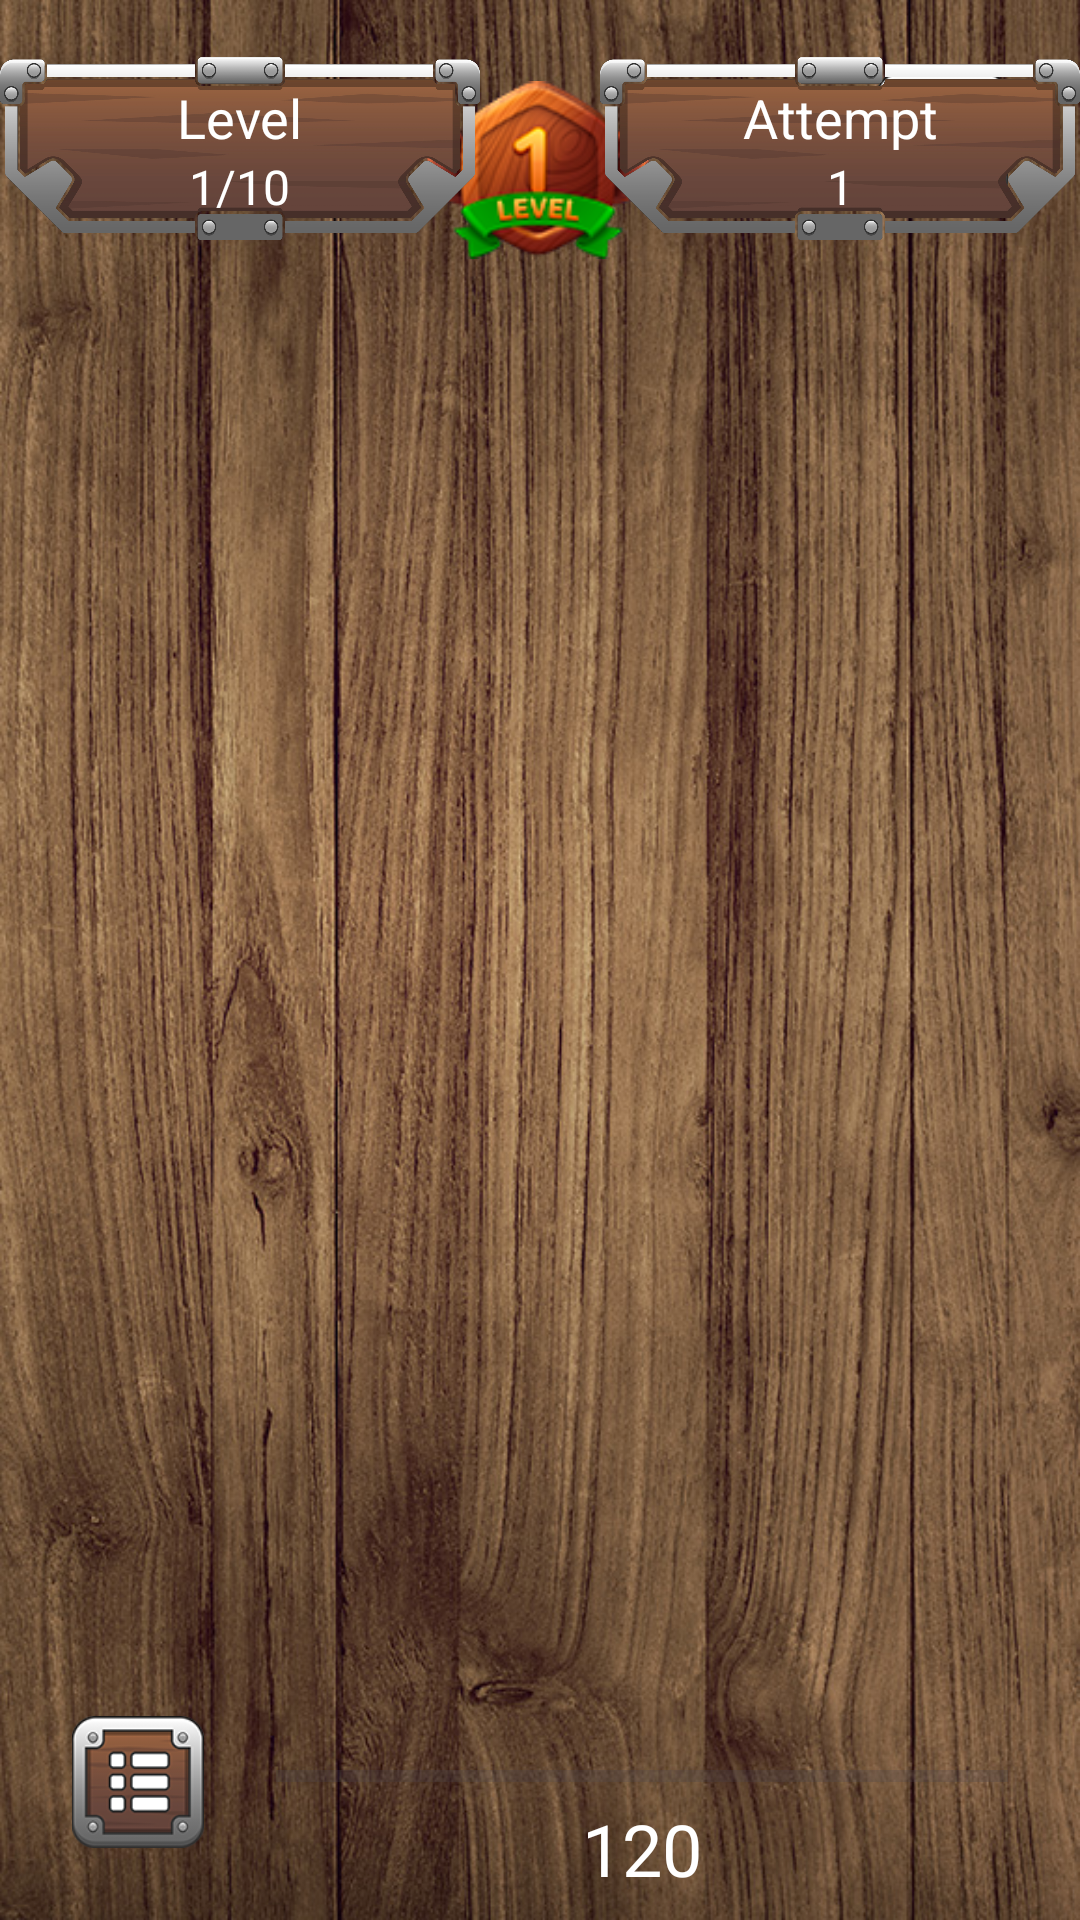

Produce the Android XML layout that renders to this screen, including the resource entries it uses.
<!-- AndroidManifest.xml: application theme Theme.HK_Memory_Game -->
<!-- res/layout/screen_game.xml -->
<?xml version="1.0" encoding="utf-8"?>
<androidx.constraintlayout.widget.ConstraintLayout xmlns:android="http://schemas.android.com/apk/res/android"
    xmlns:app="http://schemas.android.com/apk/res-auto"
    xmlns:tools="http://schemas.android.com/tools"
    android:layout_width="match_parent"
    android:layout_height="match_parent"
    android:background="@drawable/bg4"
    tools:context="uz.gita.hk_memory_game.ui.screen.GameScreen">


    <ImageView
        android:id="@+id/img_level"
        android:layout_width="80dp"
        android:layout_height="80dp"
        android:layout_marginTop="16dp"
        android:src="@drawable/level1"
        app:layout_constraintBottom_toTopOf="@+id/space"
        app:layout_constraintHorizontal_bias="0.498"
        app:layout_constraintLeft_toLeftOf="parent"
        app:layout_constraintRight_toRightOf="parent"
        app:layout_constraintTop_toTopOf="parent" />



    <ImageView
        android:id="@+id/menu"
        android:layout_width="60dp"
        android:layout_height="60dp"
        android:layout_margin="16dp"
        android:padding="8dp"
        android:src="@drawable/menu"
        app:layout_constraintBottom_toBottomOf="parent"
        app:layout_constraintLeft_toLeftOf="parent" />

    <ImageView
        android:id="@+id/setting"
        android:layout_width="60dp"
        android:layout_height="60dp"
        android:layout_margin="16dp"
        android:padding="8dp"
        android:src="@drawable/setting"
        app:layout_constraintRight_toRightOf="parent"
        app:layout_constraintTop_toTopOf="parent" />

    <ImageView
        android:id="@+id/levelNumber"
        android:layout_width="160dp"
        android:layout_height="100dp"
        android:src="@drawable/level_bg2"
        app:layout_constraintLeft_toLeftOf="parent"
        app:layout_constraintTop_toTopOf="parent" />

    <LinearLayout
        android:layout_width="wrap_content"
        android:layout_height="wrap_content"
        android:orientation="vertical"
        app:layout_constraintBottom_toBottomOf="@id/levelNumber"
        app:layout_constraintLeft_toLeftOf="@id/levelNumber"
        app:layout_constraintRight_toRightOf="@id/levelNumber"
        app:layout_constraintTop_toTopOf="@id/levelNumber">

        <TextView
            android:layout_width="wrap_content"
            android:layout_height="wrap_content"
            android:text="Level"
            android:textColor="@color/white"
            android:textSize="18sp" />

        <TextView
            android:id="@+id/levelText"
            android:layout_width="wrap_content"
            android:layout_height="wrap_content"
            android:layout_gravity="center"
            android:text="1/10"
            android:textColor="@color/white"
            android:textSize="16sp" />
    </LinearLayout>

    <ImageView
        android:id="@+id/attemptBg"
        android:layout_width="160dp"
        android:layout_height="100dp"
        android:src="@drawable/level_bg2"
        app:layout_constraintRight_toRightOf="parent"
        app:layout_constraintTop_toTopOf="parent" />

    <LinearLayout
        android:id="@+id/rightContainer"
        android:layout_width="wrap_content"
        android:layout_height="wrap_content"
        android:orientation="vertical"
        app:layout_constraintBottom_toBottomOf="@id/attemptBg"
        app:layout_constraintLeft_toLeftOf="@id/attemptBg"
        app:layout_constraintRight_toRightOf="@id/attemptBg"
        app:layout_constraintTop_toTopOf="@id/attemptBg">

        <TextView
            android:layout_width="wrap_content"
            android:layout_height="wrap_content"
            android:text="Attempt"
            android:textColor="@color/white"
            android:textSize="18sp" />

        <TextView
            android:id="@+id/attempt"
            android:layout_width="wrap_content"
            android:layout_height="wrap_content"
            android:layout_gravity="center"
            android:text="1"
            android:textColor="@color/white"
            android:textSize="16sp" />
    </LinearLayout>

    <androidx.appcompat.widget.LinearLayoutCompat
        android:id="@+id/space"
        android:layout_width="match_parent"
        android:layout_height="0dp"
        android:layout_marginHorizontal="8dp"
        android:layout_marginTop="24dp"
        app:layout_constraintBottom_toTopOf="@+id/menu"
        app:layout_constraintLeft_toLeftOf="parent"
        app:layout_constraintRight_toRightOf="parent"
        app:layout_constraintTop_toBottomOf="@id/rightContainer">

        <androidx.constraintlayout.widget.ConstraintLayout
            android:id="@+id/container"
            android:layout_width="match_parent"
            android:layout_height="match_parent"
            app:layout_constraintBottom_toBottomOf="parent"
            app:layout_constraintLeft_toLeftOf="parent"
            app:layout_constraintRight_toRightOf="parent"
            app:layout_constraintTop_toTopOf="parent"
            app:layout_constraintVertical_bias="0.5" />

    </androidx.appcompat.widget.LinearLayoutCompat>

    <ProgressBar
        android:id="@+id/progress"
        style="?android:attr/progressBarStyleHorizontal"
        android:layout_width="0dp"
        android:layout_height="wrap_content"
        android:layout_marginStart="16dp"
        android:layout_marginTop="20dp"
        android:layout_marginEnd="24dp"
        app:layout_constraintEnd_toEndOf="parent"
        app:layout_constraintStart_toEndOf="@+id/menu"
        app:layout_constraintTop_toBottomOf="@+id/space" />

    <TextView
        android:id="@+id/txt_time"
        android:layout_width="wrap_content"
        android:layout_height="wrap_content"
        android:text="120"
        android:textColor="#FFFFFF"
        android:textSize="24sp"
        app:layout_constraintEnd_toEndOf="@+id/progress"
        app:layout_constraintStart_toStartOf="@+id/progress"
        app:layout_constraintTop_toBottomOf="@+id/progress" />

</androidx.constraintlayout.widget.ConstraintLayout>
<!-- resources referenced by this layout -->
<resources>
  <!-- drawable bg4: jpg bitmap (drawable, 331559 bytes) -->
  <!-- drawable level1: png bitmap (drawable, 14985 bytes) -->
  <!-- drawable level_bg2: png bitmap (drawable, 111657 bytes) -->
  <!-- drawable menu: png bitmap (drawable, 9422 bytes) -->
  <!-- drawable setting: png bitmap (drawable, 11184 bytes) -->
  <style name="Theme.HK_Memory_Game" parent="Base.Theme.HK_Memory_Game" />
  <style name="Base.Theme.HK_Memory_Game" parent="Theme.Material3.DayNight.NoActionBar">
          
          <item name="android:statusBarColor">@color/wood</item>
          
      </style>
  <color name="wood">#A36D51</color>
  <!-- not gathered from this repository: default colours our renderer supplied (Android Studio template values) -->
  <color name="white">#FFFFFFFF</color>
</resources>
